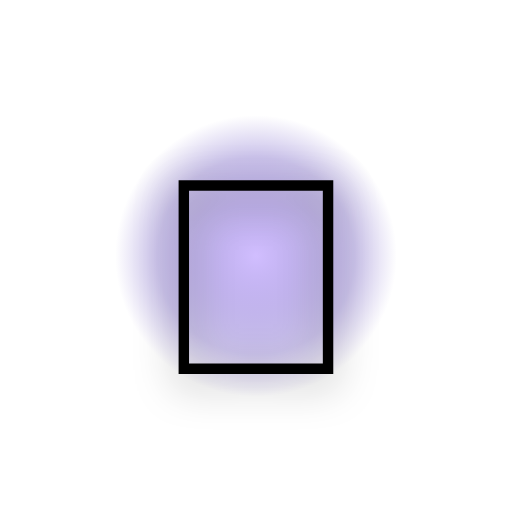
t = 0.00 s
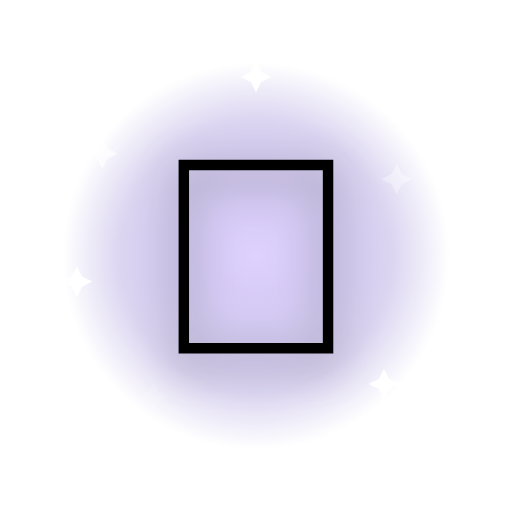
t = 0.55 s
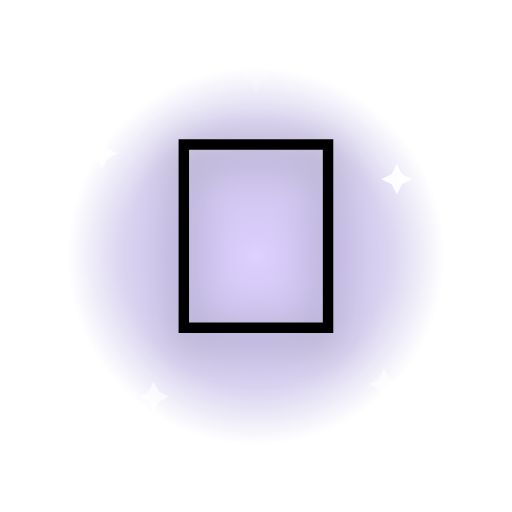
t = 1.10 s
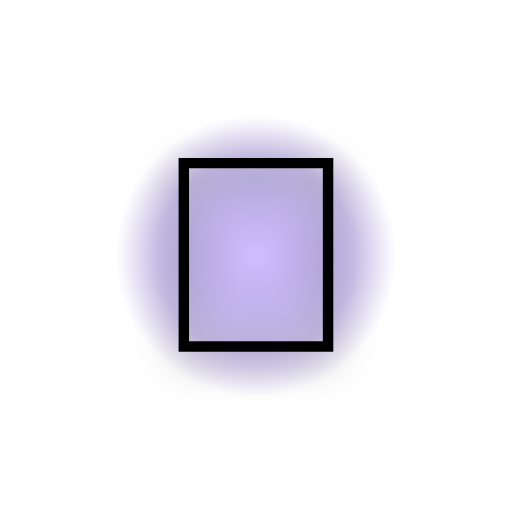
t = 1.60 s
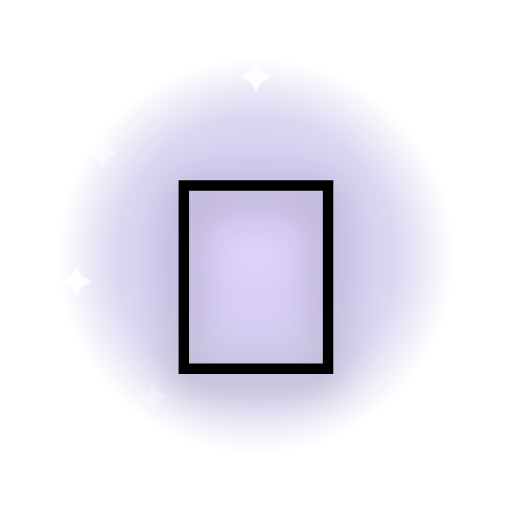
t = 2.20 s
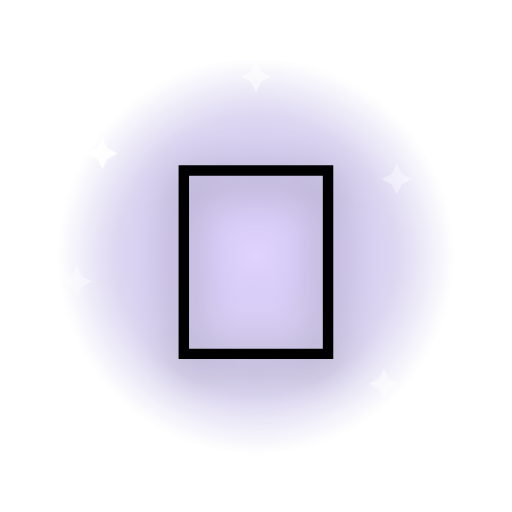
t = 2.60 s

The animated SVG that drew these frames (rendered in a browser with its animation timeline set to each time). Animation: 9 SMIL elements (animate=8,animateTransform=1); one cycle of 3.20 s, repeats indefinitely.

<svg xmlns="http://www.w3.org/2000/svg" viewBox="0 0 200 200">
  <defs>
    <radialGradient id="halo" cx="50%" cy="50%" r="50%">
      <stop offset="0%" stop-color="#c3aaff" stop-opacity="0.85"/>
      <stop offset="70%" stop-color="#5a3fbf" stop-opacity="0.35"/>
      <stop offset="100%" stop-color="#5a3fbf" stop-opacity="0"/>
    </radialGradient>
  </defs>
  <g transform="translate(100 100)">
    <circle r="80" fill="url(#halo)">
      <animate attributeName="r" values="55;85;55" dur="1.6s" repeatCount="indefinite"/>
      <animate attributeName="opacity" values="0.9;0.5;0.9" dur="1.6s" repeatCount="indefinite"/>
    </circle>
    <g transform="translate(-60 -40)"><path d="M0 -6 L2 -2 L6 0 L2 2 L0 6 L-2 2 L-6 0 L-2 -2 Z" fill="#fff"><animate attributeName="opacity" values="0;1;0" dur="1.8s" begin="0.0s" repeatCount="indefinite"/></path></g>
    <g transform="translate(55 -30)"><path d="M0 -6 L2 -2 L6 0 L2 2 L0 6 L-2 2 L-6 0 L-2 -2 Z" fill="#fff"><animate attributeName="opacity" values="0;1;0" dur="2.0s" begin="0.2s" repeatCount="indefinite"/></path></g>
    <g transform="translate(-40 55)"><path d="M0 -6 L2 -2 L6 0 L2 2 L0 6 L-2 2 L-6 0 L-2 -2 Z" fill="#fff"><animate attributeName="opacity" values="0;1;0" dur="2.2s" begin="0.4s" repeatCount="indefinite"/></path></g>
    <g transform="translate(50 50)"><path d="M0 -6 L2 -2 L6 0 L2 2 L0 6 L-2 2 L-6 0 L-2 -2 Z" fill="#fff"><animate attributeName="opacity" values="0;1;0" dur="1.6s" begin="0.6s" repeatCount="indefinite"/></path></g>
    <g transform="translate(0 -70)"><path d="M0 -6 L2 -2 L6 0 L2 2 L0 6 L-2 2 L-6 0 L-2 -2 Z" fill="#fff"><animate attributeName="opacity" values="0;1;0" dur="2.4s" begin="0.8s" repeatCount="indefinite"/></path></g>
    <g transform="translate(-70 10)"><path d="M0 -6 L2 -2 L6 0 L2 2 L0 6 L-2 2 L-6 0 L-2 -2 Z" fill="#fff"><animate attributeName="opacity" values="0;1;0" dur="2.0s" begin="1.0s" repeatCount="indefinite"/></path></g>
    <g>
      <animateTransform attributeName="transform" type="translate" values="0 8;0 -8;0 8" dur="2.2s" repeatCount="indefinite" additive="sum"/>
      <text x="0" y="0" text-anchor="middle" dominant-baseline="central"
            font-size="110" font-family="'Apple Color Emoji','Segoe UI Emoji','Noto Color Emoji',sans-serif"
            style="filter: drop-shadow(0 4px 8px rgba(0,0,0,0.35));">🎵</text>
    </g>
  </g>
</svg>
